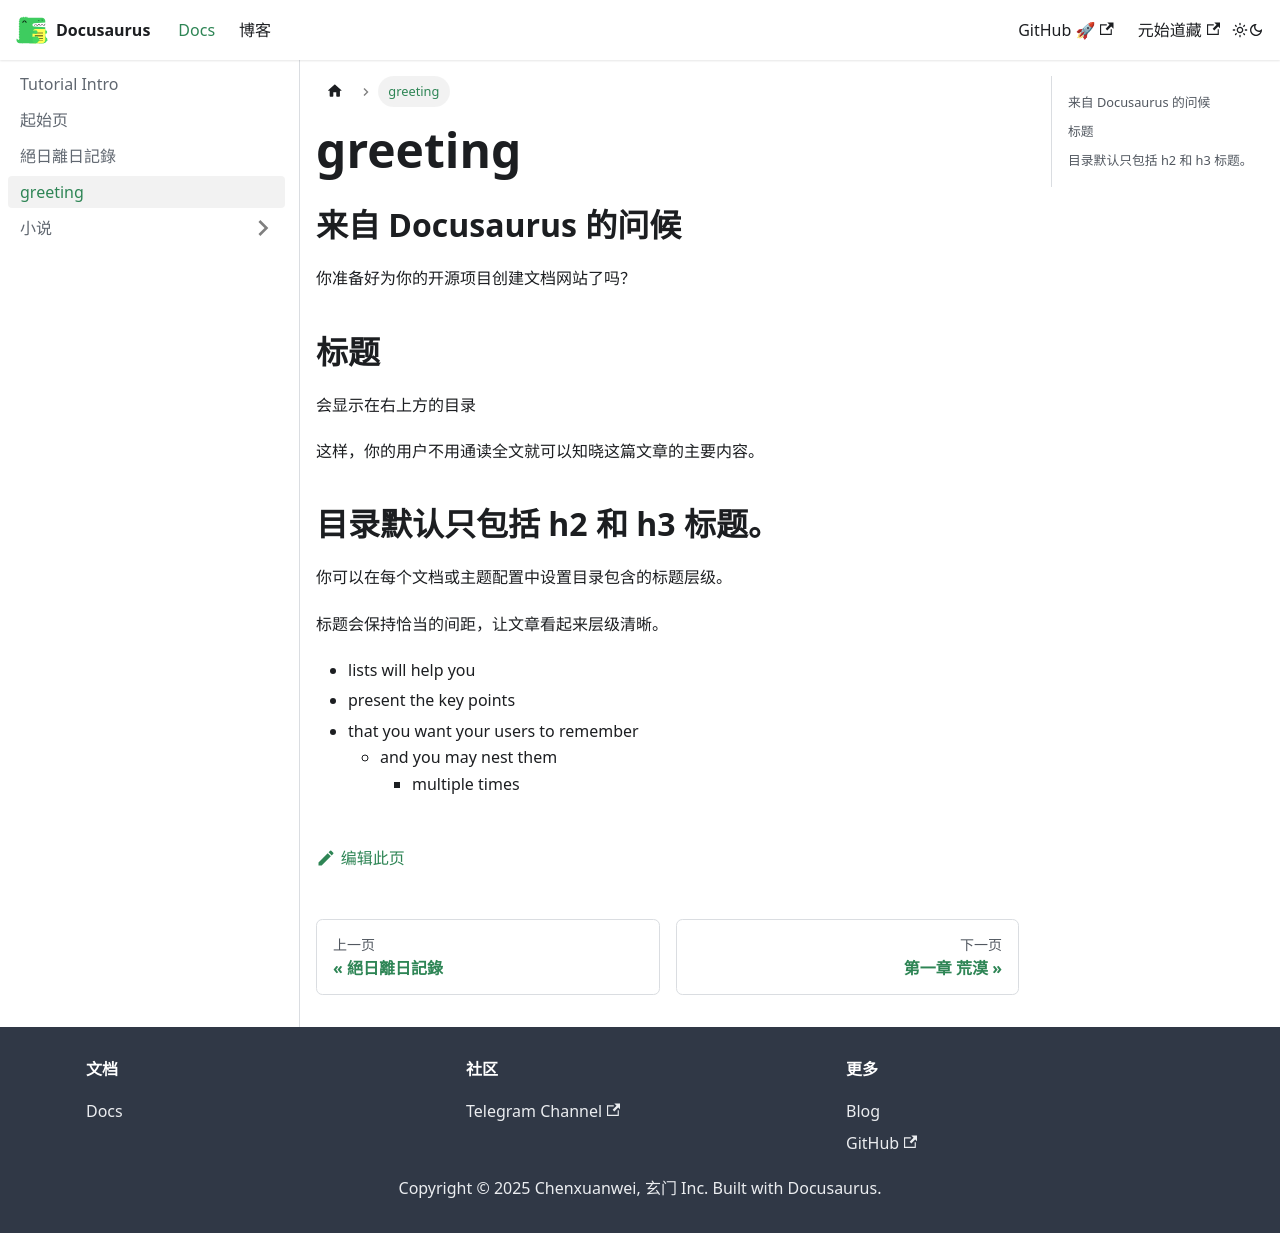

repository: ChenDaojun/chendaojun.github.io · page: docs/greeting.html · generator: docusaurus

---
description: 创建一个内容丰富的文档页面。
---

## 来自 Docusaurus 的问候

你准备好为你的开源项目创建文档网站了吗？

## 标题

会显示在右上方的目录

这样，你的用户不用通读全文就可以知晓这篇文章的主要内容。

## 目录默认只包括 h2 和 h3 标题。

你可以在每个文档或主题配置中设置目录包含的标题层级。

标题会保持恰当的间距，让文章看起来层级清晰。

- lists will help you
- present the key points
- that you want your users to remember
  - and you may nest them
    - multiple times
